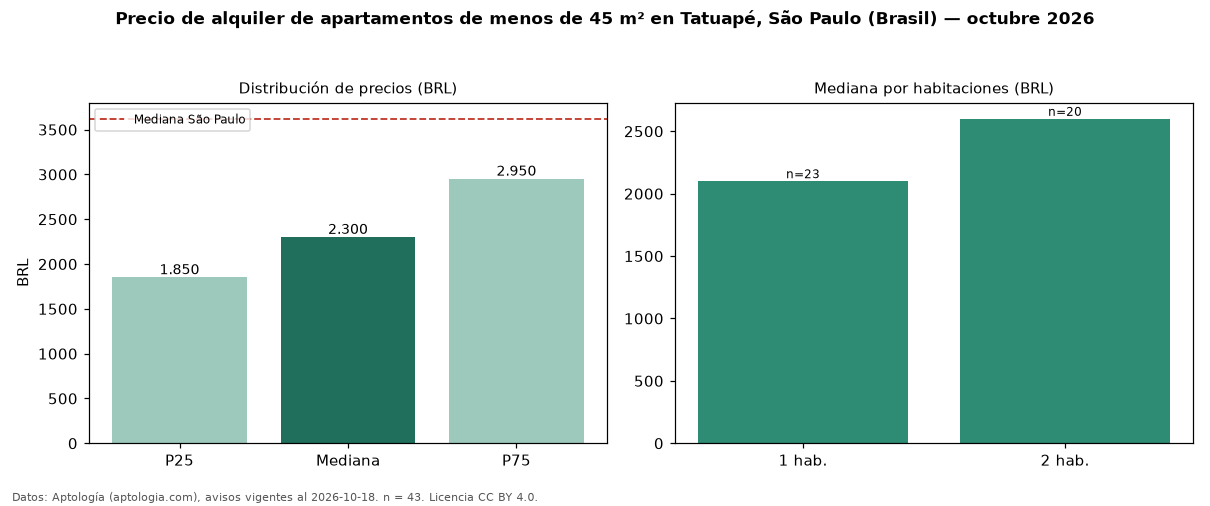

Data behind this chart, as committed beside it:
seccion, metrica, valor, moneda, n
filtro, area1, de menos de 45 m², , 43
precio, p25, 1850, BRL, 43
precio, mediana, 2300, BRL, 43
precio, p75, 2950, BRL, 43
precio, minimo, 1200, BRL, 43
precio, maximo, 10000, BRL, 43
m2, mediana_precio_m2, 68.42, BRL, 41
m2, area_mediana_m2, 35.0, m2, 41
admin, mediana_admin_mes, 480.0, BRL, 40
banos, mediana_banos, 1.0, , 
habitaciones, 1, 2100, BRL, 23
habitaciones, 2, 2600, BRL, 20
ciudad, mediana_ciudad_referencia, 3621, BRL, 
ciudad, mediana_m2_ciudad, 63.16, BRL, 
fuente, fecha_datos, 2026-10-18, , 
fuente, atribucion, https://www.aptologia.com/br/aluguel/sao…, , 
fuente, licencia, CC BY 4.0, , 
